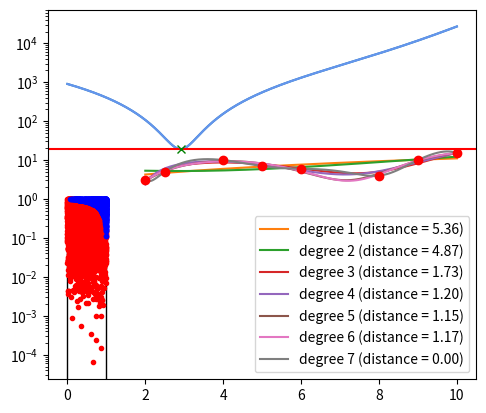

Write the Python code that produced this figure.
#Exercise 17.3 (Jupyter plotting)

import math
import matplotlib.pyplot as plt
import numpy as np

def f(x):
    return 100*(x - 3)**2 + math.e**x

x = np.linspace(0, 10, 1000)
plt.plot(x, [f(xv) for xv in x])
plt.gca().set_yscale('log') #logaritmisk y-akse
plt.show()

#Exercise 17.4 (Jupyter function minimization)
from scipy.optimize import minimize

x_min = minimize(f, [0.0]).x

print(x_min, f(x_min))

plt.gca().set_yscale('log')
plt.plot(x, [f(xv) for xv in x], color="cornflowerblue")
plt.axhline(f(x_min), color="red")
plt.plot([x_min], [f(x_min)], 'gx')
plt.show()

#Exercise 18.1 (numpy)

# a)Generate two 5x5 matrices with entries drawn from a standard normal distribution (mean 0, variance 1).
#numpy.random.normal might come in handy here. Find the inverse of the matrices.
#Check by matrix multiplication, that it is in fact the inverses you have found.

print("\ndelopgave A:")
#loc = mean, scale = sd, size=self explanatory
M = np.random.normal(loc=0.0, scale=np.sqrt(1.0), size=(5, 5))
M_inverse = np.linalg.inv(M)

# Check if M_inverse @ M close to digagonal matrix

print("M_inverse @ M ~= np.eye :", (np.abs(M @ M_inverse - np.eye(5, 5)) < 1e-10).all())

# b) Find the mean of each row and each column of the matrices without using loops. numpy.mean might come in handy here.
print("\ndelopgave B:")
print("Column mean =", M.mean(axis=0))
print("Row mean =", M.mean(axis=1))

# c) Create a 100x100 matrix with entries drawn from the uniform distribution between 0 and 1.
#Find all rows where the sum exceeds 55. Find both the row index and the sum.
#(Try to have a look at the functions numpy.sum and numpy.where).

print("\ndelopgave C:")
M = np.random.random((100, 100))
row_sum = M.sum(axis=1)

#virker som et filter
print("row sums >= 55:", row_sum[row_sum >= 55]) #__getitem__ er lidt vild i np
#der returners indeksene hvor bool er True
print("in rows", np.where(row_sum >= 55)[0].tolist()) #[0] for at få fat i array'et
print(f"{np.where(row_sum >= 55)=}")

#Exercise 18.2 (computing π using sampling)
# a)
def approx_pi(n):
    points = np.random.uniform(size = (2,n))
    print(points.shape)
    res = sum(np.linalg.norm(points, axis=0) <= 1)
    return 4*res/n

#ren prints
for n in [10 ** i for i in range(1,6)]:
    pi_ = approx_pi(n)
    print(f"n: {pi_} err: {abs(np.pi-pi_)}")
print(f"22/7: {22/7} err: {abs(np.pi-22/7)}")

#b)
n = 10000

x = np.random.random(n)
y = np.random.random(n)

print("PI appoximation:", np.average((x**2 + y**2) <= 1) * 4)

import matplotlib.pyplot as plt
import matplotlib.patches as patches

rect = patches.Rectangle((0, 0), width=1, height=1, fill=False)
ax = plt.gca()
ax.add_patch(rect)
ax.set_aspect("equal")

mask = x**2 + y**2 <= 1

plt.plot(x[mask], y[mask], '.r')
plt.plot(x[~mask], y[~mask], '.b')
plt.show()

# Exercise 18.3 (polynomial fit)
import numpy as np
import matplotlib.pyplot as plt

L = [(2, 3), (5, 7), (4, 10), (10, 15), (2.5, 5), (8, 4), (9, 10), (6, 6)]

x, y = zip(*L)

for degree in range(1, 10):
    coefficients = np.polyfit(x, y, degree)

    fx = np.linspace(min(x), max(x), 1000)
    fy = np.polyval(coefficients, fx)

    dist = max(abs(np.polyval(coefficients, x) - y))

    plt.plot(fx, fy, label=f"degree {degree} (distance = {dist:.2f})")
    if dist < 1:
        break

plt.plot(x, y, 'ro')
plt.legend()
plt.show()